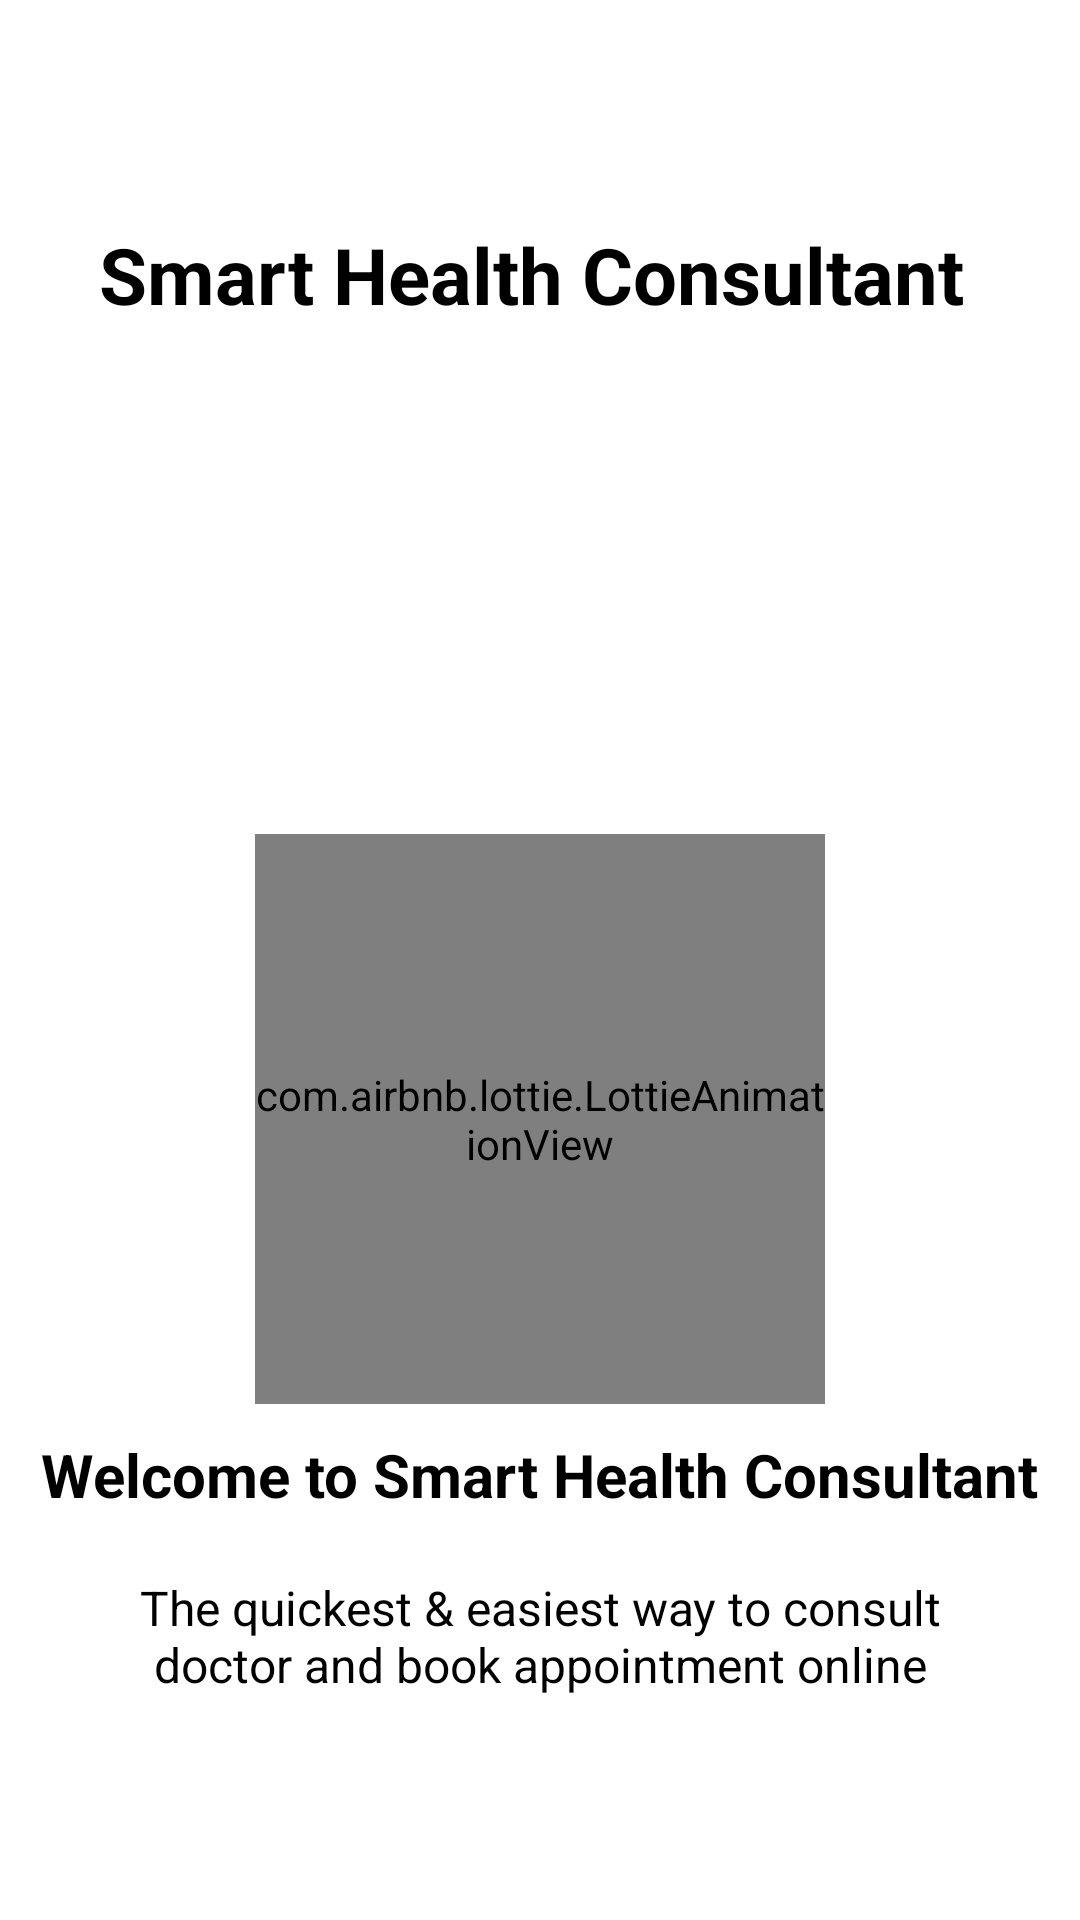

Layout XML and referenced resources for this Android screen:
<!-- AndroidManifest.xml: application theme AppTheme -->
<!-- res/layout/welcome_slide1.xml -->
<?xml version="1.0" encoding="utf-8"?>
<RelativeLayout xmlns:android="http://schemas.android.com/apk/res/android"
    android:layout_width="match_parent"
    android:layout_height="match_parent"
    xmlns:app="http://schemas.android.com/apk/res-auto"
    android:background="@color/white">

    <LinearLayout
        android:layout_width="wrap_content"
        android:layout_height="wrap_content"
        android:layout_centerInParent="true"
        android:gravity="center_horizontal"
        android:orientation="vertical">

        <TextView
            android:layout_width="294dp"
            android:layout_height="104dp"
            android:text="@string/app_name"
            android:textColor="#000000"
            android:textStyle="bold"
            android:textSize="26dp"
            android:layout_marginBottom="100dp"
            />

        <com.airbnb.lottie.LottieAnimationView
            android:layout_width="190dp"
            android:layout_height="190dp"
            app:lottie_rawRes="@raw/onlinedoctorapp"
            app:lottie_autoPlay="true"
            app:lottie_loop="true"
           />
        <TextView
            android:layout_width="wrap_content"
            android:layout_height="wrap_content"
            android:text="@string/slide_1_title"
            android:layout_marginTop="10dp"
            android:textColor="#000000"
            android:textSize="@dimen/slide_title"
            android:textStyle="bold" />

        <TextView
            android:layout_width="wrap_content"
            android:layout_height="wrap_content"
            android:layout_marginTop="20dp"
            android:paddingLeft="@dimen/desc_padding"
            android:paddingRight="@dimen/desc_padding"
            android:text="@string/slide_1_desc"
            android:textAlignment="center"
            android:textColor="#000000"
            android:textSize="@dimen/slide_desc" />

    </LinearLayout>
</RelativeLayout>
<!-- resources referenced by this layout -->
<resources>
  <color name="white">#FFFFFF</color>
  <dimen name="desc_padding">40dp</dimen>
  <dimen name="slide_desc">16dp</dimen>
  <dimen name="slide_title">20dp</dimen>
  <string name="app_name">Smart Health Consultant</string>
  <string name="slide_1_desc">The quickest &amp; easiest way to consult doctor and book appointment online</string>
  <string name="slide_1_title">Welcome to Smart Health Consultant</string>
  <style name="AppTheme" parent="Base.Theme.AppCompat.Light.DarkActionBar">
          
          <item name="colorPrimary">@color/colorPrimary</item>
          <item name="colorPrimaryDark">@color/colorPrimary</item>
          <item name="colorAccent">@color/colorAccent</item>
          <item name="windowActionBar">false</item>
          <item name="windowNoTitle">true</item>
      </style>
  <color name="colorPrimary">#3F51B5</color>
  <color name="colorAccent">#FF4081</color>
</resources>
